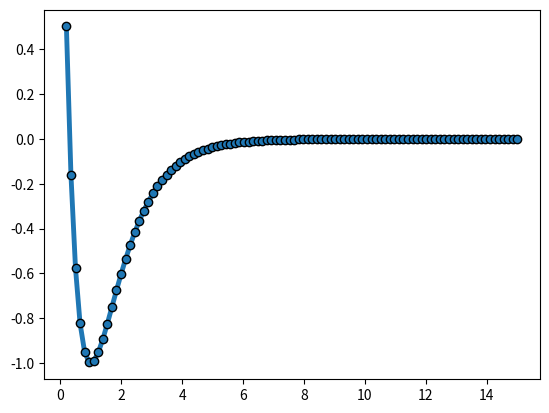

This chart was generated by the following Python code:
# ------------------------------------------------------------------------------
# Store the spherically symmetrical interaction models calculators  
# ------------------------------------------------------------------------------

import numpy as np
import matplotlib.pyplot as plt


def morse_model(distance, equil_distance=1.0, well_depth=1.0, width=1.0):
    """
    Returns the interaction energy value between two atoms in Morse model
    @param distance: distance between two interacting atoms
    @param equil_distance: equilibrium distance between two atoms (where energy = well_depth)
    @param well_depth: interaction energy value on the equilibrium separation distance
    @param width: ontrols the 'width' of the potential (the smaller width is, the larger the well)
    """
    return well_depth * (
                np.exp(-2 * width * (distance - equil_distance)) - 2 * np.exp(-width * (distance - equil_distance)))


def many_body_morse(distances, equil_distance, well_depth, width):
    """
    Returns the total potential energy value as a sum of Morse pair potentials (==model)
    @param distances: list of pair-wise distances between interacting atoms (dtype = [ [] ])
    @param equil_distance: equilibrium distance between two atoms (where energy = well_depth)
    @param well_depth: interaction energy value on the equilibrium separation distance
    @param width: ontrols the 'width' of the potential (the smaller width is, the larger the well)
    """
    return [sum([morse_model(distance, equil_distance, well_depth, width) for distance in distances_list]) / 2 for
            distances_list in distances]


if __name__ == "__main__":
    distancies = np.linspace(0.2, 15.0, 100)
    plt.plot(distancies, morse_model(distancies), lw=3.5, marker='o', mec='black')
    plt.show()
